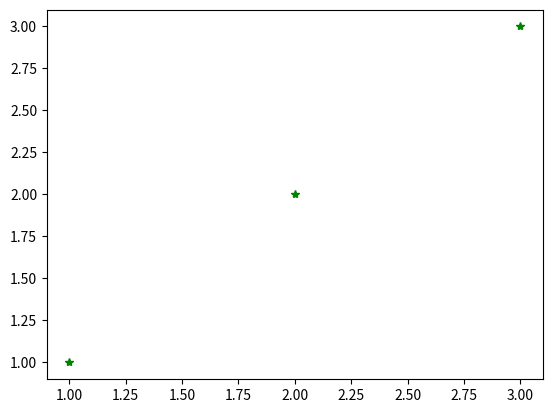

Write the Python code that produced this figure.
import matplotlib.pyplot as plt
import numpy as np
plt.plot([1,2,3], [1,2,3], 'g*')
plt.show()